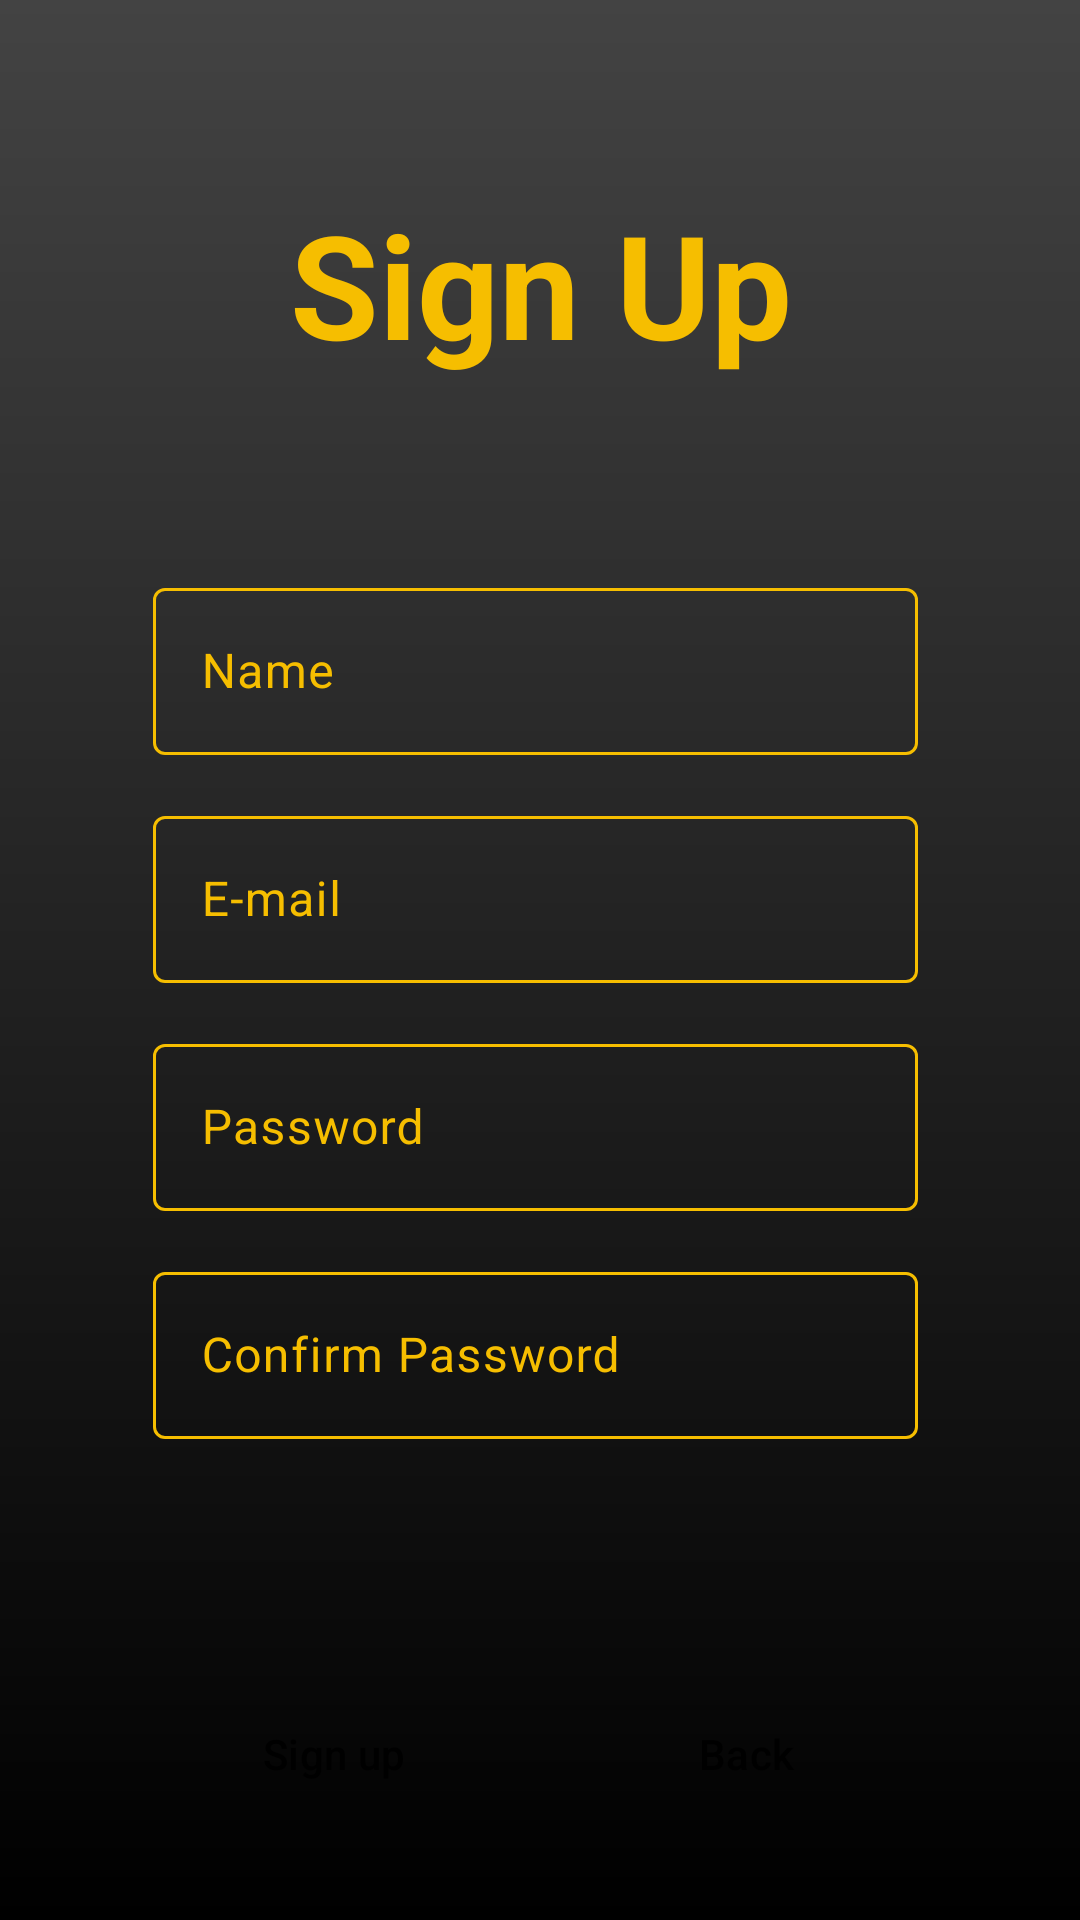

Layout XML and referenced resources for this Android screen:
<!-- AndroidManifest.xml: application theme Theme.BarberApp -->
<!-- res/layout/fragment_register.xml -->
<?xml version="1.0" encoding="utf-8"?>
<androidx.constraintlayout.widget.ConstraintLayout xmlns:android="http://schemas.android.com/apk/res/android"
    xmlns:app="http://schemas.android.com/apk/res-auto"
    xmlns:tools="http://schemas.android.com/tools"
    android:layout_width="match_parent"
    android:layout_height="match_parent"
    tools:context=".Register.RegisterFragment">

    <com.google.android.material.textfield.TextInputLayout
        android:layout_width="255dp"
        android:layout_height="61dp"
        android:layout_marginTop="216dp"
        android:hint="Password"
        android:textColorHint="@color/text_input_stroke"
        app:boxStrokeColor="@color/text_input_stroke"
        app:hintTextColor="@color/text_input_stroke"
        app:layout_constraintEnd_toEndOf="parent"
        app:layout_constraintHorizontal_bias="0.487"
        app:layout_constraintStart_toStartOf="parent"
        app:layout_constraintTop_toBottomOf="@+id/registerTitle">

        <com.google.android.material.textfield.TextInputEditText
            android:id="@+id/registerPassword"
            android:layout_width="match_parent"
            android:layout_height="wrap_content"
            android:inputType="textPassword"
            android:textColor="@color/colorHighlight" />

    </com.google.android.material.textfield.TextInputLayout>

    <com.google.android.material.textfield.TextInputLayout
        android:id="@+id/textInputLayout2"
        android:layout_width="255dp"
        android:layout_height="61dp"
        android:layout_marginTop="292dp"
        android:hint="Confirm Password"
        android:textColorHint="@color/text_input_stroke"
        app:boxStrokeColor="@color/text_input_stroke"
        app:hintTextColor="@color/text_input_stroke"
        app:layout_constraintEnd_toEndOf="parent"
        app:layout_constraintHorizontal_bias="0.487"
        app:layout_constraintStart_toStartOf="parent"
        app:layout_constraintTop_toBottomOf="@+id/registerTitle">

        <com.google.android.material.textfield.TextInputEditText
            android:id="@+id/registerConfirmPassword"
            android:layout_width="match_parent"
            android:layout_height="wrap_content"
            android:inputType="textPassword"
            android:textColor="@color/colorHighlight" />

    </com.google.android.material.textfield.TextInputLayout>

    <com.google.android.material.textfield.TextInputLayout
        android:id="@+id/textInputLayout3"
        android:layout_width="255dp"
        android:layout_height="61dp"
        android:layout_marginTop="140dp"
        android:ems="10"
        android:hint="E-mail"
        android:textColorHint="@color/text_input_stroke"
        app:boxStrokeColor="@color/text_input_stroke"
        app:hintTextColor="@color/text_input_stroke"
        app:layout_constraintEnd_toEndOf="parent"
        app:layout_constraintHorizontal_bias="0.487"
        app:layout_constraintStart_toStartOf="parent"
        app:layout_constraintTop_toBottomOf="@+id/registerTitle">

        <com.google.android.material.textfield.TextInputEditText
            android:id="@+id/registerEmail"
            android:layout_width="match_parent"
            android:layout_height="wrap_content"
            android:inputType="textEmailAddress"
            android:textColor="@color/colorHighlight" />

    </com.google.android.material.textfield.TextInputLayout>

    <TextView
        android:id="@+id/registerTitle"
        style="@style/TextStyle.Title"
        android:layout_width="wrap_content"
        android:layout_height="wrap_content"
        android:layout_marginTop="16dp"
        android:text="Sign Up"
        android:textSize="48sp"
        app:layout_constraintBottom_toBottomOf="parent"
        app:layout_constraintEnd_toEndOf="parent"
        app:layout_constraintHorizontal_bias="0.502"
        app:layout_constraintStart_toStartOf="parent"
        app:layout_constraintTop_toTopOf="parent"
        app:layout_constraintVertical_bias="0.083" />


    <com.google.android.material.textfield.TextInputLayout
        android:id="@+id/textInputLayout"
        android:layout_width="255dp"
        android:layout_height="61dp"
        android:layout_marginTop="64dp"
        android:ems="10"
        android:hint="Name"
        android:textColorHint="@color/text_input_stroke"
        app:boxStrokeColor="@color/text_input_stroke"
        app:hintTextColor="@color/text_input_stroke"
        app:layout_constraintEnd_toEndOf="parent"
        app:layout_constraintHorizontal_bias="0.487"
        app:layout_constraintStart_toStartOf="parent"
        app:layout_constraintTop_toBottomOf="@+id/registerTitle">

        <com.google.android.material.textfield.TextInputEditText
            android:id="@+id/registerName"
            android:layout_width="match_parent"
            android:layout_height="wrap_content"
            android:inputType="text"
            android:textColor="@color/colorHighlight" />

    </com.google.android.material.textfield.TextInputLayout>

    <Spinner
        android:id="@+id/registerBarberShopId"
        android:layout_width="260dp"
        android:layout_height="60dp"
        android:layout_marginTop="10dp"
        android:visibility="gone"
        android:layout_marginBottom="120dp"
        app:layout_constraintBottom_toBottomOf="parent"
        app:layout_constraintEnd_toEndOf="parent"
        app:layout_constraintHorizontal_bias="0.495"
        app:layout_constraintStart_toStartOf="parent"
        app:layout_constraintTop_toBottomOf="@+id/registerSwitch" />

    <Switch
        android:id="@+id/registerSwitch"
        style="@style/SwitchStyle"
        android:layout_width="wrap_content"
        android:layout_height="wrap_content"
        android:layout_marginTop="2dp"
        android:layout_marginBottom="188dp"
        android:text="Barber"
        android:trackTint="@color/switch_track_tint"
        app:layout_constraintBottom_toBottomOf="parent"
        app:layout_constraintEnd_toEndOf="parent"
        app:layout_constraintHorizontal_bias="0.231"
        app:layout_constraintStart_toStartOf="parent"
        app:layout_constraintTop_toBottomOf="@+id/textInputLayout2" />

    <Button
        android:id="@+id/backlogin"
        style="@style/ButtonStyle"
        android:layout_width="wrap_content"
        android:layout_height="wrap_content"
        android:text="@string/back"
        app:layout_constraintBottom_toBottomOf="parent"
        app:layout_constraintEnd_toEndOf="parent"
        app:layout_constraintHorizontal_bias="0.403"
        app:layout_constraintStart_toEndOf="@+id/registerbtn"
        app:layout_constraintTop_toTopOf="parent"
        app:layout_constraintVertical_bias="0.947" />

    <Button
        android:id="@+id/registerbtn"
        style="@style/ButtonStyle"
        android:layout_width="wrap_content"
        android:layout_height="wrap_content"
        android:text="Sign up"
        app:layout_constraintBottom_toBottomOf="parent"
        app:layout_constraintEnd_toEndOf="parent"
        app:layout_constraintHorizontal_bias="0.241"
        app:layout_constraintStart_toStartOf="parent"
        app:layout_constraintTop_toTopOf="parent"
        app:layout_constraintVertical_bias="0.947" />

</androidx.constraintlayout.widget.ConstraintLayout>
<!-- resources referenced by this layout -->
<resources>
  <color name="colorHighlight">#F6BE00</color>
  <string name="back">Back</string>
  <style name="ButtonStyle" parent="Widget.Material3.Button">
          <item name="android:backgroundTint">@color/colorButtonBackground</item> 
          <item name="android:textColor">@color/colorButtonText</item> 
          <item name="cornerRadius">5dp</item>
      </style>
  <style name="SwitchStyle" parent="Widget.Material3.CompoundButton.Switch">
          <item name="android:thumbTint">@color/colorButtonBackground</item> 
          <item name="android:trackTint">@color/switch_track_tint</item> 
          <item name="android:textColor">@color/colorText</item> 
      </style>
  <style name="TextStyle.Title" parent="TextAppearance.Material3.HeadlineLarge">
          <item name="android:textColor">@color/colorText</item> 
          <item name="android:textSize">24sp</item> 
          <item name="android:textStyle">bold</item> 
      </style>
  <style name="Theme.BarberApp" parent="Base.Theme.BarberApp" />
  <color name="colorButtonBackground">#F6BE00</color>
  <color name="colorButtonText">#000000</color>
  <color name="colorText">#F6BE00</color>
  <style name="Base.Theme.BarberApp" parent="Theme.Material3.DayNight.NoActionBar">
          
          <item name="android:windowBackground">@drawable/gradient_bg</item>
  
          
          <item name="android:textColorPrimary">@color/colorText
          </item> 
          <item name="android:textColorSecondary">@color/colorText
          </item> 
          <item name="android:textColorHint">@color/colorText
          </item> 
  
          
          <item name="buttonStyle">@style/ButtonStyle</item> 
  
          
          <item name="android:statusBarColor">@color/colorBackground</item>
      </style>
  <!-- drawable gradient_bg (drawable) -->
  <?xml version="1.0" encoding="utf-8"?>
      <shape xmlns:android="http://schemas.android.com/apk/res/android"
          android:shape="rectangle">
          <gradient
              android:startColor="#000"
              android:endColor="#434343"
              android:angle="90" />
      </shape>
  <color name="colorBackground">#000000</color>
</resources>
